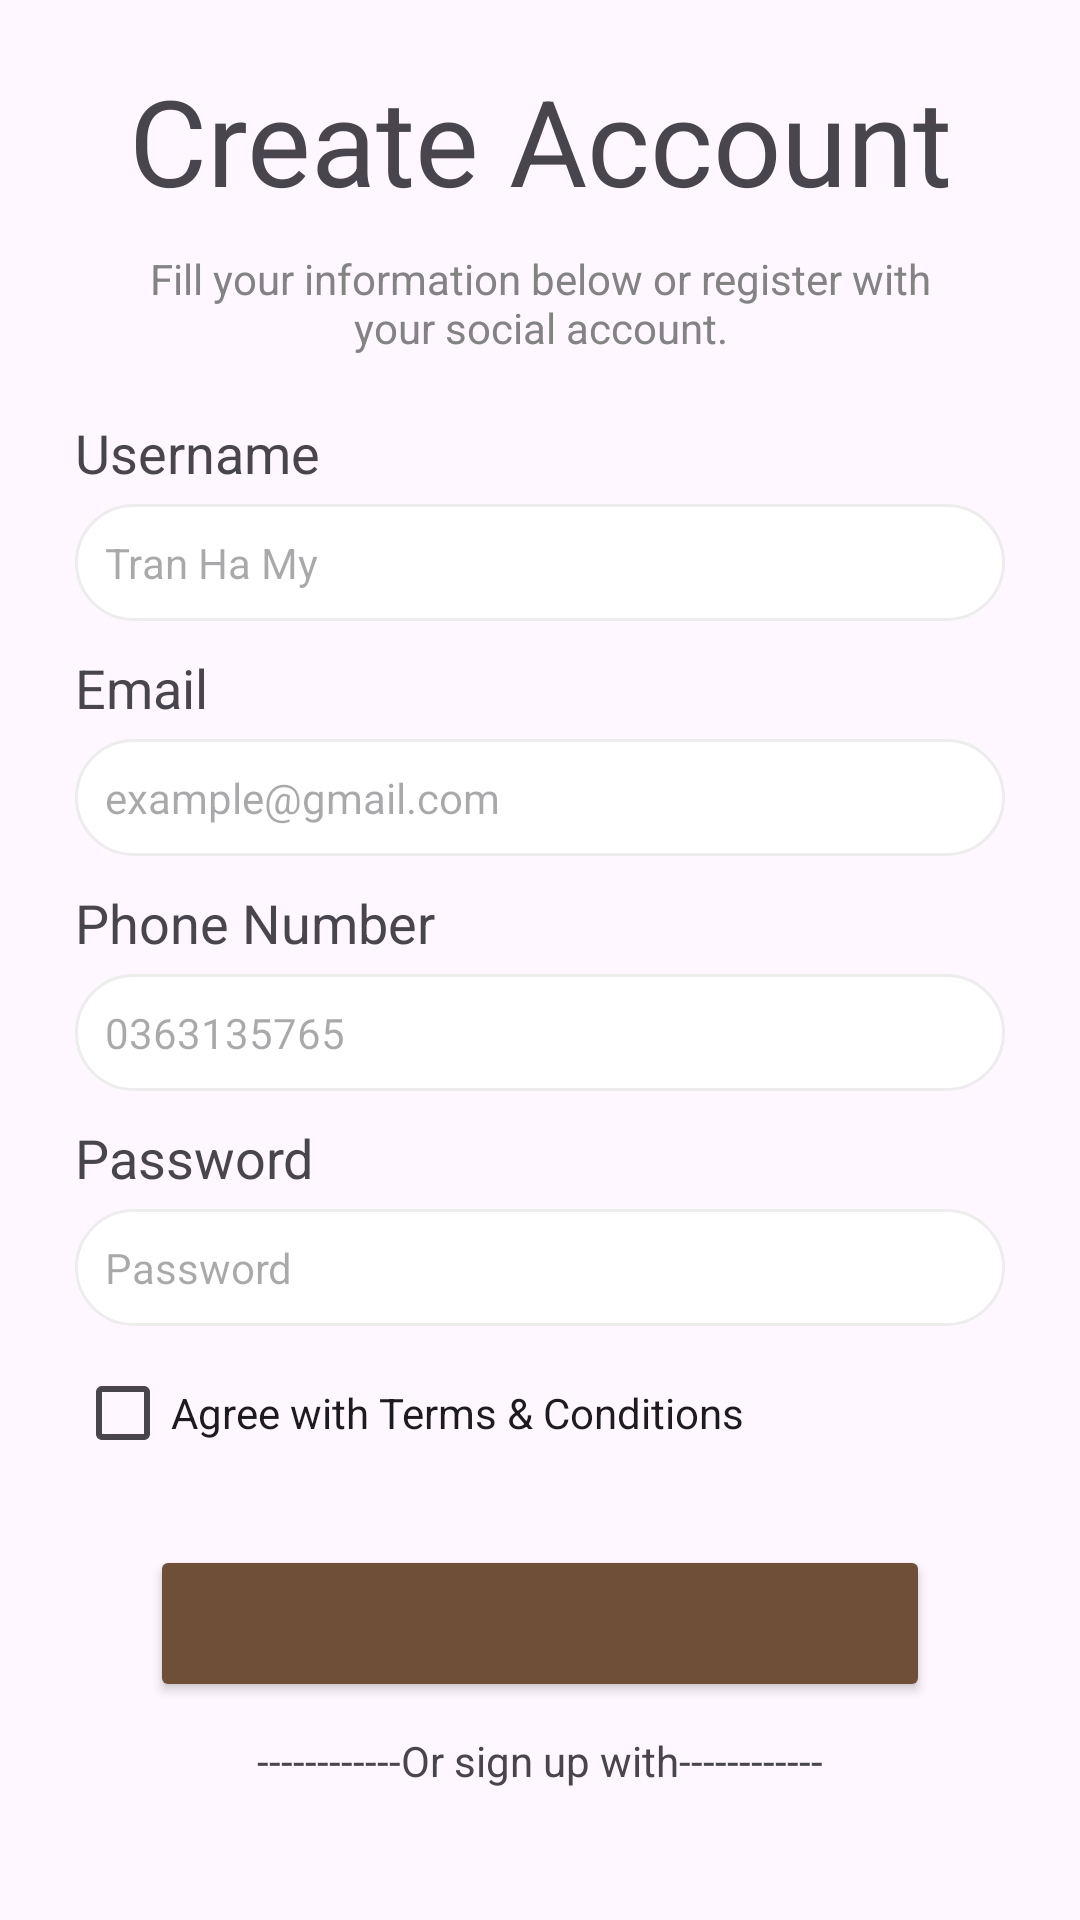

Here is an Android app screen rendered from its layout file. Give the layout XML and the strings, colors and styles it references.
<!-- AndroidManifest.xml: application theme Theme.BeLoved -->
<!-- res/layout/sign_up.xml -->
<?xml version="1.0" encoding="utf-8"?>
<androidx.constraintlayout.widget.ConstraintLayout xmlns:android="http://schemas.android.com/apk/res/android"
    xmlns:app="http://schemas.android.com/apk/res-auto"
    xmlns:tools="http://schemas.android.com/tools"
    android:layout_width="match_parent"
    android:layout_height="match_parent">

    <TextView
        android:id="@+id/createAcc"
        android:layout_width="wrap_content"
        android:layout_height="wrap_content"
        android:layout_marginTop="20dp"
        android:text="Create Account"
        android:textSize="40sp"
        app:layout_constraintEnd_toEndOf="parent"
        app:layout_constraintStart_toStartOf="parent"
        app:layout_constraintTop_toTopOf="parent" />

    <TextView
        android:id="@+id/subtitle"
        android:layout_width="0dp"
        android:layout_height="wrap_content"
        android:layout_marginTop="10dp"
        android:text="Fill your information below or register with your social account."
        android:textAlignment="center"
        android:textColor="#838383"
        android:textSize="14sp"
        app:layout_constraintEnd_toEndOf="@+id/createAcc"
        app:layout_constraintHorizontal_bias="0.0"
        app:layout_constraintStart_toStartOf="@+id/createAcc"
        app:layout_constraintTop_toBottomOf="@+id/createAcc" />

    <TextView
        android:id="@+id/username"
        android:layout_width="wrap_content"
        android:layout_height="wrap_content"
        android:layout_marginTop="20dp"
        android:text="Username"
        android:textSize="18sp"
        app:layout_constraintStart_toStartOf="@+id/usernameInput"
        app:layout_constraintTop_toBottomOf="@+id/subtitle" />

    <TextView
        android:id="@+id/email"
        android:layout_width="wrap_content"
        android:layout_height="wrap_content"
        android:layout_marginTop="10dp"
        android:text="Email"
        android:textSize="18sp"
        app:layout_constraintStart_toStartOf="@+id/usernameInput"
        app:layout_constraintTop_toBottomOf="@+id/usernameInput" />

    <TextView
        android:id="@+id/phonenumber"
        android:layout_width="wrap_content"
        android:layout_height="wrap_content"
        android:layout_marginTop="10dp"
        android:text="Phone Number"
        android:textSize="18sp"
        app:layout_constraintStart_toStartOf="@+id/usernameInput"
        app:layout_constraintTop_toBottomOf="@+id/emailInput" />

    <TextView
        android:id="@+id/password"
        android:layout_width="wrap_content"
        android:layout_height="wrap_content"
        android:layout_marginTop="10dp"
        android:text="Password"
        android:textSize="18sp"
        app:layout_constraintStart_toStartOf="@+id/phonenumber"
        app:layout_constraintTop_toBottomOf="@+id/phoneInput" />

    <EditText
        android:id="@+id/usernameInput"
        android:layout_width="0dp"
        android:layout_height="wrap_content"
        android:layout_marginStart="25dp"
        android:layout_marginTop="5dp"
        android:layout_marginEnd="25dp"
        android:background="@drawable/rounded_input"
        android:ems="10"
        android:hint="Tran Ha My"
        android:inputType="text"
        android:textSize="14sp"
        app:layout_constraintEnd_toEndOf="parent"
        app:layout_constraintStart_toStartOf="parent"
        app:layout_constraintTop_toBottomOf="@+id/username" />

    <EditText
        android:id="@+id/emailInput"
        android:layout_width="0dp"
        android:layout_height="wrap_content"
        android:layout_marginTop="5dp"
        android:background="@drawable/rounded_input"
        android:ems="10"
        android:hint="example@gmail.com"
        android:inputType="textEmailAddress"
        android:textSize="14sp"
        app:layout_constraintEnd_toEndOf="@+id/usernameInput"
        app:layout_constraintStart_toStartOf="@+id/usernameInput"
        app:layout_constraintTop_toBottomOf="@+id/email" />

    <EditText
        android:id="@+id/phoneInput"
        android:layout_width="0dp"
        android:layout_height="wrap_content"
        android:layout_marginTop="5dp"
        android:background="@drawable/rounded_input"
        android:ems="10"
        android:hint="0363135765"
        android:inputType="text"
        android:textSize="14sp"
        app:layout_constraintEnd_toEndOf="@+id/usernameInput"
        app:layout_constraintStart_toStartOf="@+id/usernameInput"
        app:layout_constraintTop_toBottomOf="@+id/phonenumber" />

    <EditText
        android:id="@+id/passwordInput"
        android:layout_width="0dp"
        android:layout_height="wrap_content"
        android:layout_marginTop="5dp"
        android:background="@drawable/rounded_input"
        android:ems="10"
        android:hint="Password"
        android:inputType="textPassword"
        android:textSize="14sp"
        app:layout_constraintEnd_toEndOf="@+id/phoneInput"
        app:layout_constraintStart_toStartOf="@+id/password"
        app:layout_constraintTop_toBottomOf="@+id/password" />

    <CheckBox
        android:id="@+id/checkTerm"
        android:layout_width="wrap_content"
        android:layout_height="wrap_content"
        android:layout_marginTop="5dp"
        android:text="Agree with Terms &amp; Conditions"
        style="@style/ConditionCheckbox"
        android:textSize="14sp"
        app:layout_constraintStart_toStartOf="@+id/passwordInput"
        app:layout_constraintTop_toBottomOf="@+id/passwordInput" />

    <include  layout="@layout/footer_format" android:id="@+id/footer"
        android:layout_width="match_parent"
        android:layout_height="wrap_content"
        app:layout_constraintTop_toBottomOf="@+id/checkTerm"
        android:layout_marginTop="20dp"
        />

</androidx.constraintlayout.widget.ConstraintLayout>
<!-- res/layout/footer_format.xml (included above) -->
<?xml version="1.0" encoding="utf-8"?>
<androidx.constraintlayout.widget.ConstraintLayout xmlns:android="http://schemas.android.com/apk/res/android"
    xmlns:tools="http://schemas.android.com/tools"
    android:layout_width="match_parent"
    android:layout_height="match_parent"
    xmlns:app="http://schemas.android.com/apk/res-auto">
    <Button
        android:id="@+id/navBtn"
        android:layout_width="0dp"
        android:layout_height="wrap_content"
        android:layout_marginStart="50dp"
        android:layout_marginTop="25dp"
        android:layout_marginEnd="50dp"
        android:backgroundTint="@color/theme_color"
        android:textSize="24sp"
        app:layout_constraintEnd_toEndOf="parent"
        app:layout_constraintStart_toStartOf="parent"
        tools:ignore="MissingConstraints" />
    <TextView
        android:id="@+id/otherOptions"
        android:layout_width="wrap_content"
        android:layout_height="wrap_content"
        android:layout_marginTop="10dp"
        android:text="------------Or sign up with------------"
        android:textSize="14sp"
        app:layout_constraintEnd_toEndOf="parent"
        app:layout_constraintStart_toStartOf="parent"
        app:layout_constraintTop_toBottomOf="@+id/navBtn" />

    <LinearLayout xmlns:android="http://schemas.android.com/apk/res/android"
        xmlns:app="http://schemas.android.com/apk/res-auto"
        xmlns:tools="http://schemas.android.com/tools"
        android:orientation="horizontal"
        android:layout_width="140dp"
        android:layout_height="80dp"
        android:padding="16dp"
        android:gravity="center"
        app:layout_constraintEnd_toEndOf="parent"
        app:layout_constraintStart_toStartOf="parent"
        app:layout_constraintTop_toBottomOf="@+id/otherOptions"
        android:id="@+id/social_media_icon">

        <ImageView
            android:id="@+id/googleicon"
            android:layout_width="40dp"
            android:layout_height="40dp"
            android:src="@drawable/_534129544" />

        <ImageView
            android:id="@+id/facebookicon"
            android:layout_width="50dp"
            android:layout_height="50dp"
            android:layout_marginStart="8dp"
            android:src="@drawable/popular_logo_facebook_icon_png" />

    </LinearLayout>
    <LinearLayout
        android:orientation="horizontal"
        android:layout_width="wrap_content"
        android:layout_height="wrap_content"
        android:padding="16dp"
        android:gravity="center"
        app:layout_constraintEnd_toEndOf="parent"
        app:layout_constraintStart_toStartOf="parent"
        app:layout_constraintTop_toBottomOf="@+id/social_media_icon"
        app:layout_constraintBottom_toBottomOf="parent"
        android:id="@+id/questionLayout">
        <TextView
            android:id="@+id/question"
            android:layout_width="wrap_content"
            android:layout_height="wrap_content"
            android:textSize="14sp"
            android:text = "Already have an account?"/>

        <TextView
            android:id="@+id/qAction"
            android:layout_width="wrap_content"
            android:layout_height="wrap_content"
            android:layout_marginLeft="5dp"
            android:text="Sign In"
            android:textColor="@color/theme_color"
            android:textSize="14sp" />

    </LinearLayout>
</androidx.constraintlayout.widget.ConstraintLayout>
<!-- resources referenced by this layout -->
<resources>
  <color name="theme_color">#704F38</color>
  <!-- drawable rounded_input (drawable) -->
  <?xml version="1.0" encoding="utf-8"?>
  <shape xmlns:android="http://schemas.android.com/apk/res/android" android:shape="rectangle">
      <solid android:color="#ffffff"/>
      <corners android:radius="30dp"/>
      <stroke android:width="1dp" android:color="#ededed"/>
      <padding android:right="10dp" android:left="10dp" android:bottom="10dp" android:top="10dp"/>
  </shape>
  <style name="ConditionCheckbox" parent="Widget.AppCompat.CompoundButton.CheckBox">
          <item name="android:buttonTint">#704F38</item>
      </style>
  <style name="Theme.BeLoved" parent="Base.Theme.BeLoved" />
  <style name="Base.Theme.BeLoved" parent="Theme.Material3.DayNight.NoActionBar">
          
          
          
          <item name="colorPrimary">@color/theme_color</item>
          <item name="colorPrimaryVariant">@color/md_theme_dark_inversePrimary</item>
          <item name="colorOnPrimary">@color/white</item>
      </style>
  <color name="md_theme_dark_inversePrimary">#944A01</color>
  <color name="white">#FFFFFFFF</color>
</resources>
